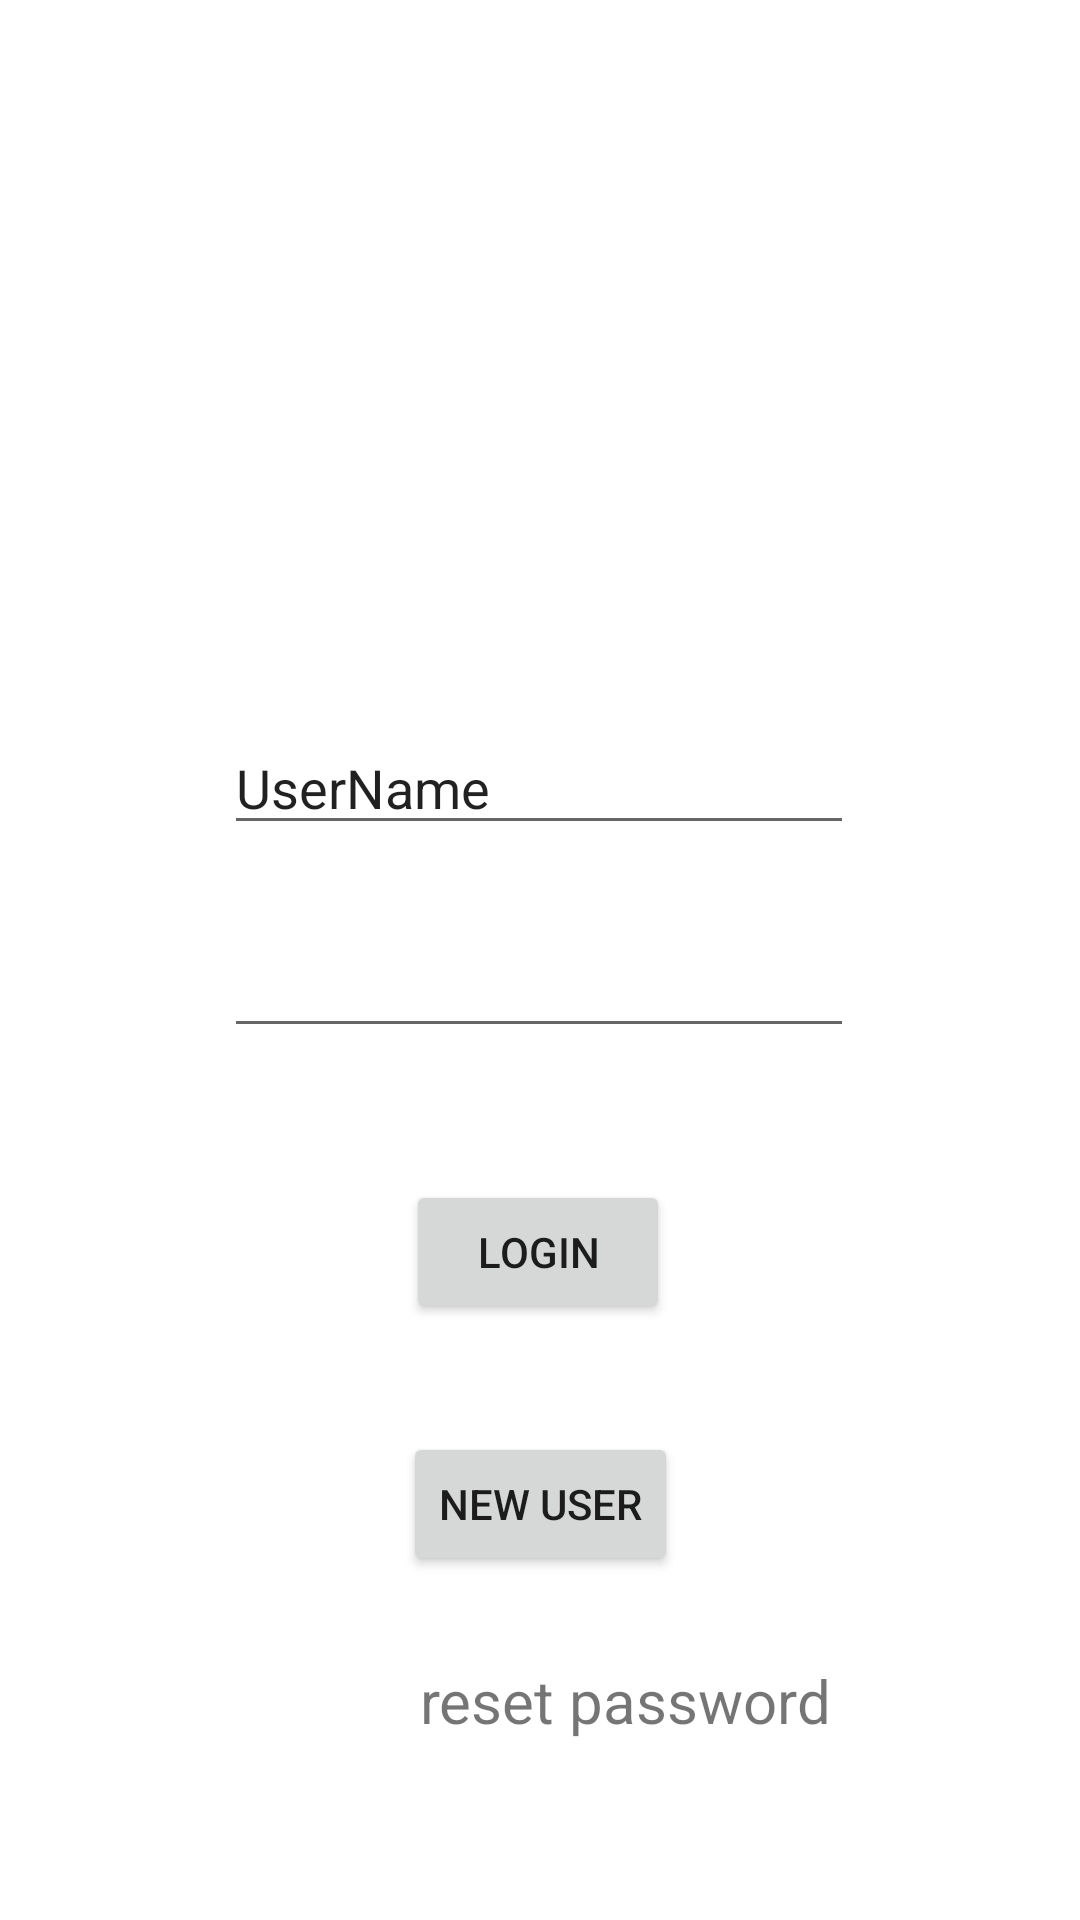

This screen was rendered from an Android layout file. Write that file and the resources it references.
<!-- AndroidManifest.xml: application theme Theme.Sprint1 -->
<!-- res/layout/login.xml -->
<?xml version="1.0" encoding="utf-8"?>

<androidx.constraintlayout.widget.ConstraintLayout xmlns:android="http://schemas.android.com/apk/res/android"
    xmlns:app="http://schemas.android.com/apk/res-auto"
    xmlns:tools="http://schemas.android.com/tools"
    android:layout_width="match_parent"
    android:layout_height="match_parent">

    <ImageView
        android:id="@+id/imageView"
        android:layout_width="wrap_content"
        android:layout_height="wrap_content"
        app:layout_constraintBottom_toBottomOf="parent"
        app:layout_constraintEnd_toEndOf="parent"
        app:layout_constraintHorizontal_bias="0.498"
        app:layout_constraintStart_toStartOf="parent"
        app:layout_constraintTop_toTopOf="parent"
        app:layout_constraintVertical_bias="0.281"
        tools:srcCompat="@tools:sample/avatars" />

    <EditText
        android:id="@+id/UserName"
        android:layout_width="wrap_content"
        android:layout_height="wrap_content"
        android:ems="10"
        android:inputType="textPersonName"
        android:text="UserName"
        app:layout_constraintBottom_toBottomOf="parent"
        app:layout_constraintEnd_toEndOf="parent"
        app:layout_constraintHorizontal_bias="0.497"
        app:layout_constraintStart_toStartOf="parent"
        app:layout_constraintTop_toBottomOf="@+id/imageView"
        app:layout_constraintVertical_bias="0.144" />

    <EditText
        android:id="@+id/editTextTextPassword"
        android:layout_width="wrap_content"
        android:layout_height="wrap_content"
        android:ems="10"
        android:inputType="textPassword"
        app:layout_constraintBottom_toBottomOf="parent"
        app:layout_constraintEnd_toEndOf="parent"
        app:layout_constraintHorizontal_bias="0.497"
        app:layout_constraintStart_toStartOf="parent"
        app:layout_constraintTop_toBottomOf="@+id/UserName"
        app:layout_constraintVertical_bias="0.083" />

    <Button
        android:id="@+id/Login"
        android:layout_width="wrap_content"
        android:layout_height="wrap_content"
        android:layout_marginTop="44dp"
        android:text="Login"
        app:layout_constraintEnd_toEndOf="parent"
        app:layout_constraintHorizontal_bias="0.498"
        app:layout_constraintStart_toStartOf="parent"
        app:layout_constraintTop_toBottomOf="@+id/editTextTextPassword" />

    <Button
        android:id="@+id/NewUser"
        android:layout_width="wrap_content"
        android:layout_height="wrap_content"
        android:layout_marginTop="36dp"
        android:text="New User"
        app:layout_constraintEnd_toEndOf="parent"
        app:layout_constraintStart_toStartOf="parent"
        app:layout_constraintTop_toBottomOf="@+id/Login" />

    <TextView
        android:id="@+id/Reset"
        android:layout_width="wrap_content"
        android:layout_height="wrap_content"
        android:layout_marginStart="140dp"
        android:layout_marginLeft="140dp"
        android:layout_marginTop="28dp"
        android:text="reset password"
        android:textSize="20sp"
        app:layout_constraintStart_toStartOf="parent"
        app:layout_constraintTop_toBottomOf="@+id/NewUser" />


</androidx.constraintlayout.widget.ConstraintLayout>
<!-- resources referenced by this layout -->
<resources>
  <style name="Theme.Sprint1" parent="Theme.MaterialComponents.DayNight.DarkActionBar">
          
          <item name="colorPrimary">@color/purple_500</item>
          <item name="colorPrimaryVariant">@color/purple_700</item>
          <item name="colorOnPrimary">@color/white</item>
          
          <item name="colorSecondary">@color/teal_200</item>
          <item name="colorSecondaryVariant">@color/teal_700</item>
          <item name="colorOnSecondary">@color/black</item>
          
          <item name="android:statusBarColor" tools:targetApi="l">?attr/colorPrimaryVariant</item>
          
      </style>
  <!-- not gathered from this repository: default colours our renderer supplied (Android Studio template values) -->
  <color name="purple_500">#FF6200EE</color>
  <color name="purple_700">#FF3700B3</color>
  <color name="teal_200">#FF03DAC5</color>
  <color name="teal_700">#FF018786</color>
  <color name="black">#FF000000</color>
  <color name="white">#FFFFFFFF</color>
</resources>
